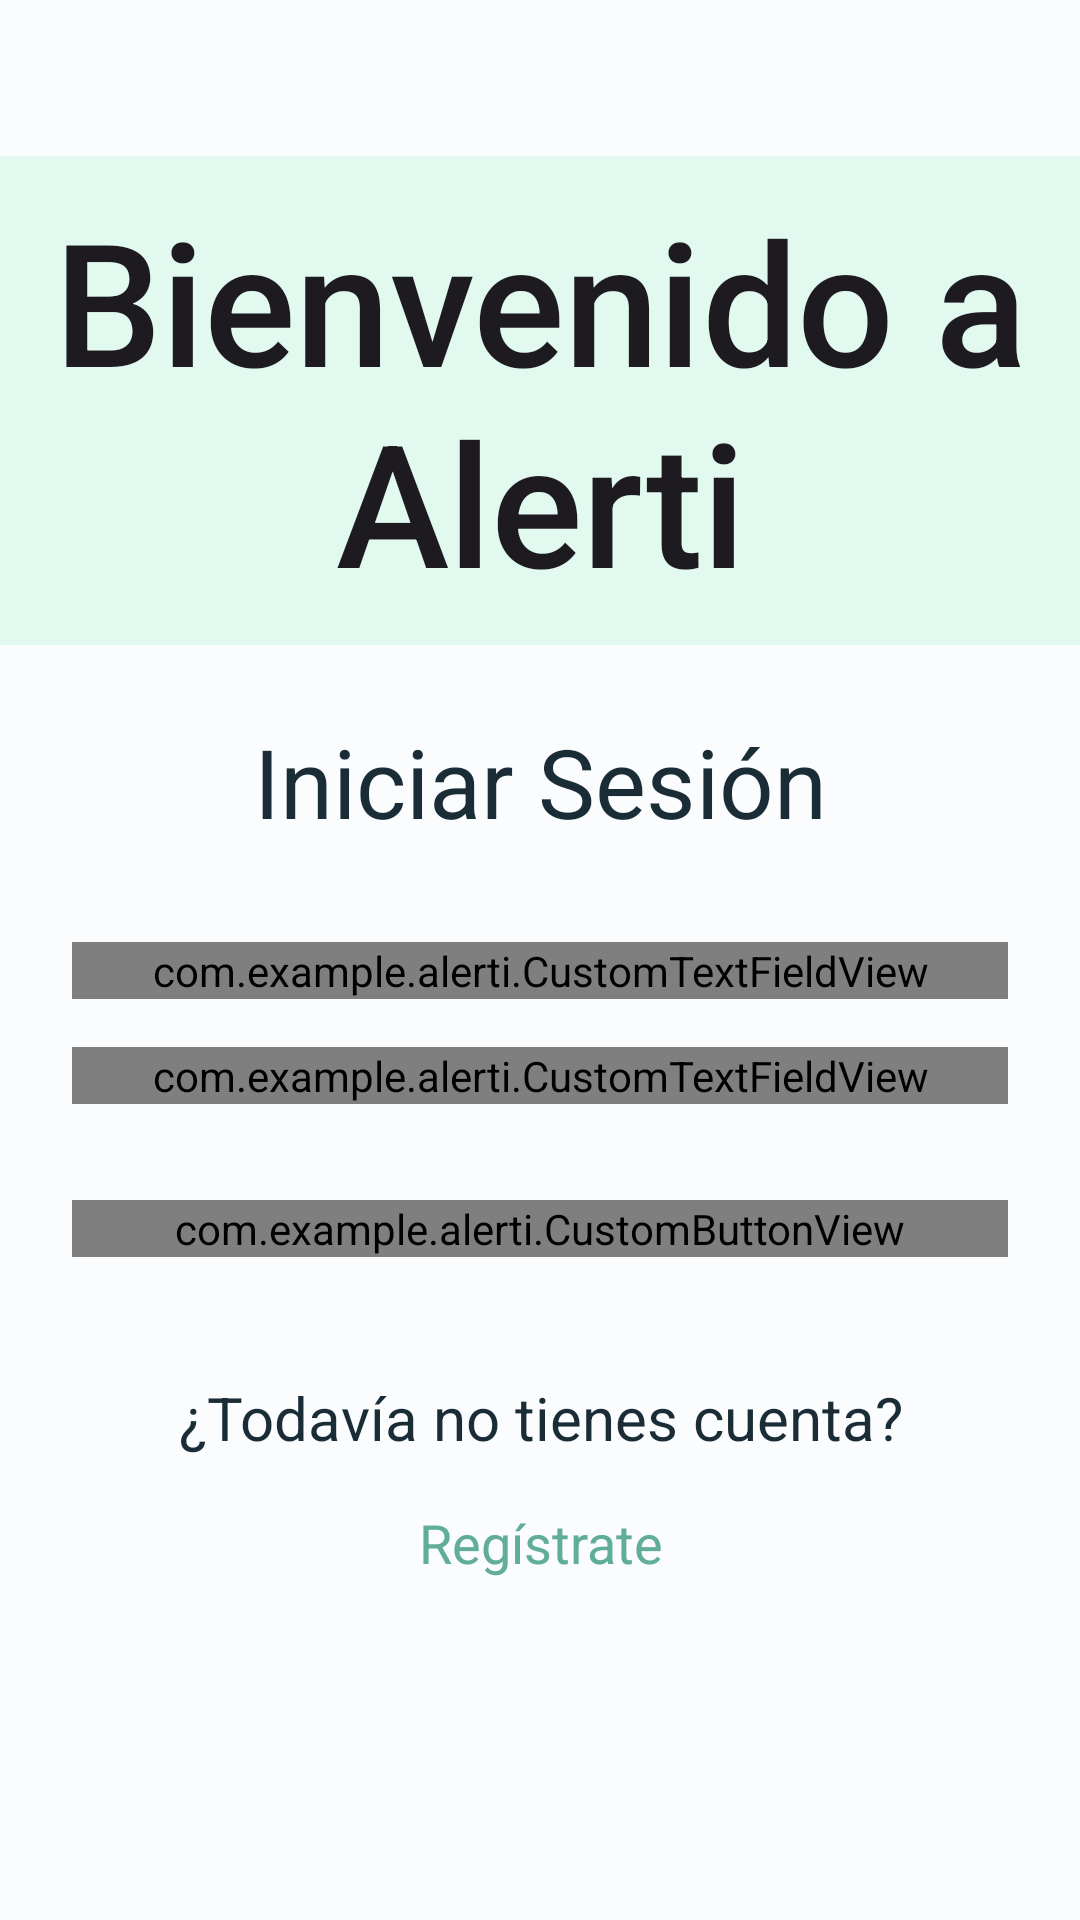

Write the Android layout XML for this screen, with the resource values it uses.
<!-- AndroidManifest.xml: application theme Theme.Alerti -->
<!-- res/layout/fragment_login.xml -->
<?xml version="1.0" encoding="utf-8"?>
<ScrollView 
    xmlns:android="http://schemas.android.com/apk/res/android"
    xmlns:app="http://schemas.android.com/apk/res-auto"
    android:id="@+id/scrollView"
    android:layout_width="match_parent"
    android:layout_height="match_parent"
    android:fillViewport="true"
    android:scrollbars="none"
    android:overScrollMode="never"
    android:fitsSystemWindows="true"
    android:background="@color/background">

<androidx.constraintlayout.widget.ConstraintLayout 
    android:layout_width="match_parent"
    android:layout_height="wrap_content"
    android:clipToPadding="false">

    <include
        android:id="@+id/headerWelcome"
        layout="@layout/header_welcome"
        android:layout_width="0dp"
        android:layout_height="wrap_content"
        android:layout_marginTop="52dp"
        app:layout_constraintTop_toTopOf="parent"
        app:layout_constraintStart_toStartOf="parent"
        app:layout_constraintEnd_toEndOf="parent" />

    <androidx.constraintlayout.widget.ConstraintLayout
        android:layout_width="0dp"
        android:layout_height="wrap_content"
        android:padding="24dp"
        app:layout_constraintTop_toBottomOf="@id/headerWelcome"
        app:layout_constraintStart_toStartOf="parent"
        app:layout_constraintEnd_toEndOf="parent">

    <TextView
        android:id="@+id/titleLogin"
        android:layout_width="wrap_content"
        android:layout_height="wrap_content"
        android:text="Iniciar Sesión"
        android:textSize="32sp"
        android:textColor="@color/text_primary"
        android:layout_marginBottom="48dp"
        app:layout_constraintTop_toTopOf="parent"
        app:layout_constraintStart_toStartOf="parent"
        app:layout_constraintEnd_toEndOf="parent"
        app:layout_constraintVertical_chainStyle="packed" />

    <com.example.alerti.CustomTextFieldView
        android:id="@+id/emailField"
        android:layout_width="0dp"
        android:layout_height="wrap_content"
        android:layout_marginTop="32dp"
        app:label="Usuario"
        app:placeholder="Ingrese su usuario"
        app:inputType="email"
        app:layout_constraintTop_toBottomOf="@id/titleLogin"
        app:layout_constraintStart_toStartOf="parent"
        app:layout_constraintEnd_toEndOf="parent" />

    <com.example.alerti.CustomTextFieldView
        android:id="@+id/passwordField"
        android:layout_width="0dp"
        android:layout_height="wrap_content"
        android:layout_marginTop="16dp"
        app:label="Contraseña"
        app:placeholder="Ingrese su contraseña"
        app:inputType="password"
        app:layout_constraintTop_toBottomOf="@id/emailField"
        app:layout_constraintStart_toStartOf="parent"
        app:layout_constraintEnd_toEndOf="parent" />

    <com.example.alerti.CustomButtonView
        android:id="@+id/loginButton"
        android:layout_width="0dp"
        android:layout_height="wrap_content"
        android:layout_marginTop="32dp"
        app:buttonText="Entrar"
        app:buttonVariant="primary"
        app:buttonSize="small"
        app:layout_constraintTop_toBottomOf="@id/passwordField"
        app:layout_constraintStart_toStartOf="parent"
        app:layout_constraintEnd_toEndOf="parent" />


    <TextView
        android:id="@+id/noAccountText"
        android:layout_width="0dp"
        android:layout_height="wrap_content"
        android:layout_marginTop="40dp"
        android:text="¿Todavía no tienes cuenta?"
        android:textColor="@color/text_primary"
        android:textSize="20sp"
        android:fontFamily="sans-serif"
        android:textStyle="normal"
        android:gravity="center"
        android:textAlignment="center"
        app:layout_constraintTop_toBottomOf="@id/loginButton"
        app:layout_constraintStart_toStartOf="parent"
        app:layout_constraintEnd_toEndOf="parent" />

    <TextView
        android:id="@+id/registerLinkNew"
        android:layout_width="0dp"
        android:layout_height="wrap_content"
        android:layout_marginTop="8dp"
        android:text="Regístrate"
        android:textColor="@color/secondary"
        android:textSize="18sp"
        android:fontFamily="sans-serif"
        android:textStyle="normal"
        android:gravity="center"
        android:textAlignment="center"
        android:clickable="true"
        android:focusable="true"
        android:background="?attr/selectableItemBackgroundBorderless"
        android:padding="8dp"
        app:layout_constraintTop_toBottomOf="@id/noAccountText"
        app:layout_constraintStart_toStartOf="parent"
        app:layout_constraintEnd_toEndOf="parent" />

    </androidx.constraintlayout.widget.ConstraintLayout>

</androidx.constraintlayout.widget.ConstraintLayout>

</ScrollView>
<!-- res/layout/header_welcome.xml (included above) -->
<?xml version="1.0" encoding="utf-8"?>
<androidx.constraintlayout.widget.ConstraintLayout
    xmlns:android="http://schemas.android.com/apk/res/android"
    xmlns:app="http://schemas.android.com/apk/res-auto"
    android:layout_width="match_parent"
    android:layout_height="172dp"
    android:background="@color/header_background"
    android:padding="10dp">

    
    <ImageView
        android:id="@+id/patternBackground"
        android:layout_width="0dp"
        android:layout_height="0dp"
        android:alpha="0.45"
        android:scaleType="centerCrop"
        android:src="@drawable/logo_pattern_background"
        app:layout_constraintStart_toStartOf="parent"
        app:layout_constraintEnd_toEndOf="parent"
        app:layout_constraintTop_toTopOf="parent"
        app:layout_constraintBottom_toBottomOf="parent" />

    
    <TextView
        android:id="@+id/welcomeText"
        android:layout_width="336dp"
        android:layout_height="wrap_content"
        android:text="@string/bienvenido_a_alerti"
        android:textColor="@color/header_text"
        android:textSize="57sp"
        android:fontFamily="sans-serif-medium"
        android:textStyle="normal"
        android:letterSpacing="-0.004386"
        android:gravity="center"
        android:textAlignment="center"
        app:layout_constraintTop_toTopOf="parent"
        app:layout_constraintBottom_toBottomOf="parent"
        app:layout_constraintStart_toStartOf="parent"
        app:layout_constraintEnd_toEndOf="parent" />

</androidx.constraintlayout.widget.ConstraintLayout>
<!-- resources referenced by this layout -->
<resources>
  <color name="background">#FAFCFE</color>
  <color name="header_background">#E1F9EE</color>
  <color name="header_text">#1D1B20</color>
  <color name="secondary">#60AD98</color>
  <color name="text_primary">#1A2C36</color>
  <!-- drawable logo_pattern_background (drawable) -->
  <?xml version="1.0" encoding="utf-8"?>
  <bitmap xmlns:android="http://schemas.android.com/apk/res/android"
      android:src="@drawable/logo_pattern_bg"
      android:tileMode="repeat" />
  <string name="bienvenido_a_alerti">Bienvenido a Alerti</string>
  <style name="Theme.Alerti" parent="Base.Theme.Alerti" />
  <style name="Base.Theme.Alerti" parent="Theme.Material3.DayNight.NoActionBar">
          
          <item name="colorPrimary">@color/primary</item>
          <item name="colorOnPrimary">@color/on_primary</item>
          <item name="colorPrimaryContainer">@color/primary_container</item>
          <item name="colorOnPrimaryContainer">@color/on_primary_container</item>
  
          <item name="colorSecondary">@color/secondary</item>
          <item name="colorOnSecondary">@color/on_secondary</item>
          <item name="colorSecondaryContainer">@color/secondary_container</item>
          <item name="colorOnSecondaryContainer">@color/on_secondary_container</item>
  
          <item name="colorTertiary">@color/tertiary</item>
          <item name="colorOnTertiary">@color/on_tertiary</item>
          <item name="colorTertiaryContainer">@color/tertiary_container</item>
          <item name="colorOnTertiaryContainer">@color/on_tertiary_container</item>
  
          <item name="android:statusBarColor" tools:targetApi="l">?attr/colorPrimaryContainer</item>
          <item name="android:navigationBarColor" tools:targetApi="l">?attr/colorPrimaryContainer</item>
      </style>
  <color name="primary">#BFC3AE</color>
  <color name="on_primary">#E1F9EE</color>
  <color name="primary_container">#527D96</color>
  <color name="on_primary_container">#E0ECF6</color>
  <color name="on_secondary">#FFFFFF</color>
  <color name="secondary_container">#BDD3E8</color>
  <color name="on_secondary_container">#1A2C36</color>
  <color name="tertiary">#E1F9EE</color>
  <color name="on_tertiary">#FFFFFF</color>
  <color name="tertiary_container">#E0ECF6</color>
  <color name="on_tertiary_container">#2C4756</color>
</resources>
